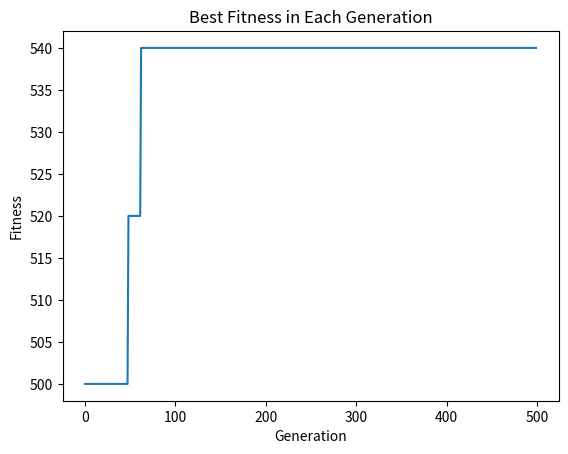

Write the Python code that produced this figure.
# Simple Genetic Algorithm
# Author : Teuku Rizky Noviandy
# 2020

import random
import matplotlib.pyplot as plt

data = [10,30,70,90,40,50,20,10,50,90,20,10,30,20]

pop_size = 50

# Generate initial population

initial_population =[[] for _ in range(pop_size)]

best_fitness = []

for n in range(pop_size):
    for n_gen in range(len(data)):
        rand = random.randint(0,1)
        initial_population[n].append(rand)

# Print Output

iteration = 500

x = 0
while x in range(iteration):
    print('=======ITERASI KE {}======='.format(x+1))

    counter = 1
    print("\n-------Initial Population-------\n")
    for item in initial_population:
        print('Kromosom', counter, ':', item)
        counter +=1

    # Calculate fitness for each individual

    fitness_value = [[] for _ in range(pop_size)]
    save_fitness = [[] for _ in range(pop_size)]

    for n_kromosom in range(pop_size):
        for n_gen in range(len(data)):
            if initial_population[n_kromosom][n_gen] == 1:
                calc_fitness = data[n_gen]
                save_fitness[n_kromosom].append(calc_fitness)
            else:
                save_fitness[n_kromosom].append(0)
    z = 0
    for item in save_fitness:
        fit = sum(item)
        fitness_value[z].append(fit)
        z +=1

    counter = 1
    print("\n-------Calculate Fitness-------\n")
    for item in fitness_value:
        print('Fitness Kromosom', counter, ':', item)
        counter += 1

    #Parents selection

    rand_parent1 = random.randint(0, pop_size-1)
    rand_parent2 = random.randint(0, pop_size-1)

    while rand_parent2 == rand_parent1:
        rand_parent2 = random.randint(0, pop_size-1)

    parent_1 = initial_population[rand_parent1]
    parent_2 = initial_population[rand_parent2]

    print("\n-------Selection Result-------\n")
    print('Parent 1 adalah kromosom', rand_parent1+1)
    print('Parent 2 adalah kromosom', rand_parent2+1)

    #Crossover

    gen_size = len(initial_population[0])

    offspring_1 = parent_1[0:7] + parent_2[7:14]
    offspring_2 = parent_1[7:14] + parent_2[0:7]

    save_offspring1 = [] 
    save_offspring2 = [] 

    for n_gen in range(14):
        if offspring_1[n_gen] == 1:
            calc_fitness = data[n_gen]
            save_offspring1.append(calc_fitness)

    for n_gen in range(14):
        if offspring_2[n_gen] == 1:
            calc_fitness = data[n_gen]
            save_offspring2.append(calc_fitness)

    fitness_offspring_1 = [sum(save_offspring1)]
    fitness_offspring_2 = [sum(save_offspring2)]

    print("\n-------Crossover Result-------\n")
    print('Offspring 1 :', offspring_1)
    print('Fitness Offspring 1 :', fitness_offspring_1)
    print('\n')
    print('Offspring 2 :', offspring_2)
    print('Fitness Offspring 1 :', fitness_offspring_2)

    #Mutation

    rand_mutation = random.randint(1, 100)
    if rand_mutation <= 10:
        print('\nTerjadi Mutasi\n')
        pos_mutate = random.randint(0, len(data)-1)
        print('Sebelum : ', offspring_1)
        print('Fitness sebelum :', fitness_offspring_1)
        if offspring_1[pos_mutate] == 1:
            offspring_1[pos_mutate] = 0
        else:
            offspring_1[pos_mutate] = 1
        print('Sesudah :', offspring_1)

        save_offspring1 = [] 

        for n_gen in range(14):
            if offspring_1[n_gen] == 1:
                calc_fitness = data[n_gen]
                save_offspring1.append(calc_fitness)

        fitness_offspring_1 = [sum(save_offspring1)]
        print('Fitness sesudah :', fitness_offspring_1)
    else:
        print('\nTidak Terjadi Mutasi\n')

    
    #Elitism

    print("\n-------Elitism Result-------\n")

    current_lowest = min(fitness_value)
    index = fitness_value.index(min(fitness_value)) + 1

    print("Kromosom Terburuk adalah Kromosom", index, "dengan nilai Fitness", current_lowest)

    if fitness_offspring_1 > current_lowest:
        print("Offspring 1 lebih baik dibandingkan dengan Kromosom", index)
        print("Offspring 1 menggantikan Kromosom", index)
        print("Sebelum : ", initial_population[index-1])
        print("Direplace dengan :", offspring_1)
        initial_population[index-1] = offspring_1
        fitness_value[index-1] = fitness_offspring_1
        print("Sesudah : ", initial_population[index-1])
    else:
        print("Offspring 1 lebih buruk dibandingkan kromosom", index)
        print("Tidak terjadi proses elitism")

    current_lowest = min(fitness_value)
    index = fitness_value.index(min(fitness_value)) + 1

    print("Kromosom Terburuk adalah Kromosom", index, "dengan nilai Fitness", current_lowest)

    if fitness_offspring_2 > current_lowest:
        print("Offspring 2 lebih baik dibandingkan dengan Kromosom", index)
        print("Offspring 2 menggantikan Kromosom", index)
        print("Sebelum : ", initial_population[index-1])
        print("Direplace dengan :", offspring_2)
        initial_population[index-1] = offspring_2
        fitness_value[index-1] = fitness_offspring_2
        print("Sesudah : ", initial_population[index-1])
    else:
        print("Offspring 2 lebih buruk dibandingkan kromosom", index)
        print("Tidak terjadi proses elitism")

    best_individual = max(fitness_value)
    best_fitness.append(best_individual)

    x += 1

print(best_fitness)

plt.title('Best Fitness in Each Generation')
plt.plot(best_fitness)
plt.xlabel('Generation')
plt.ylabel('Fitness')
plt.show()